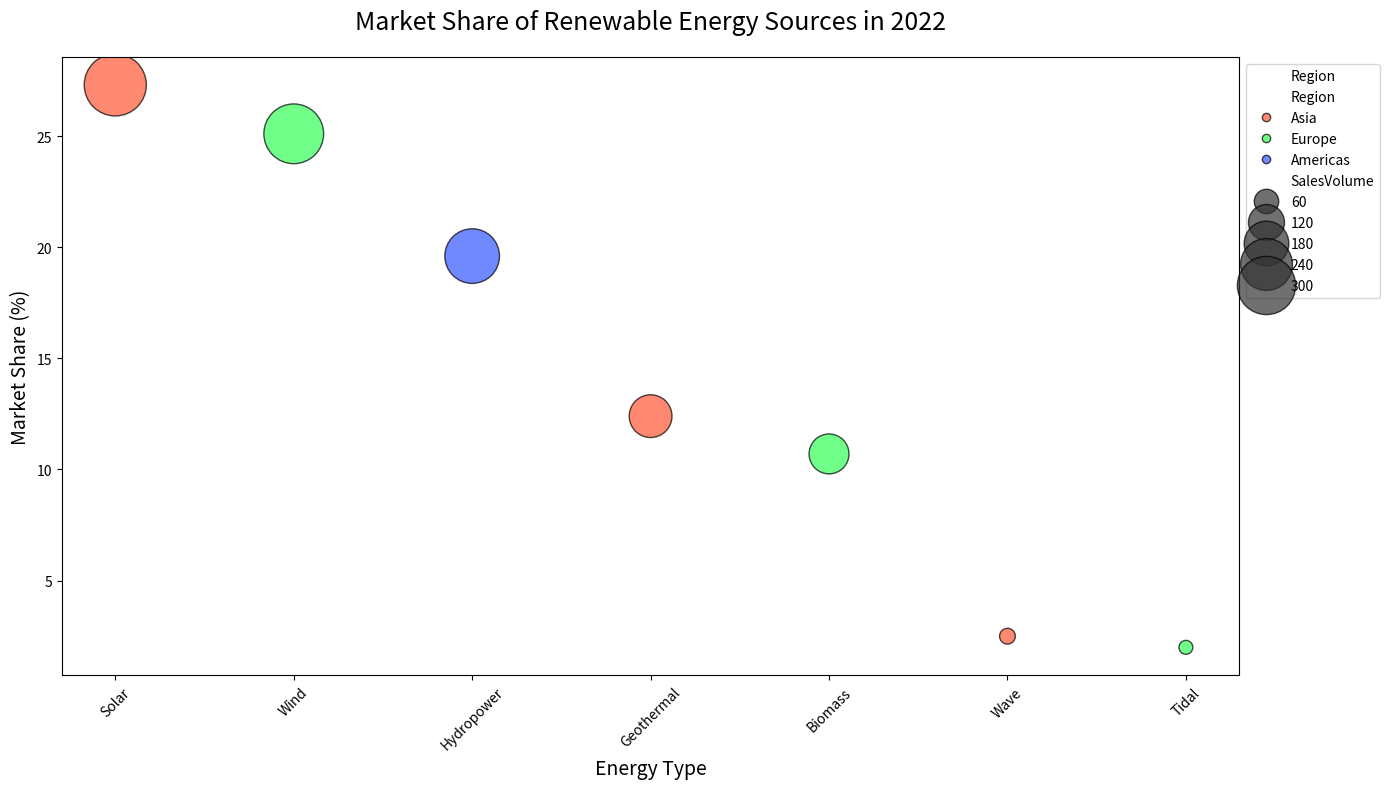

Recreate this plot in Python.

import seaborn as sns
import matplotlib.pyplot as plt
import pandas as pd

data = {
    'Type': ['Solar', 'Wind', 'Hydropower', 'Geothermal', 'Biomass', 'Wave', 'Tidal'],
    'MarketShare': [27.3, 25.1, 19.6, 12.4, 10.7, 2.5, 2.0],
    'SalesVolume': [340.2, 315.4, 265.3, 165.8, 145.6, 30.2, 25.3],
    'Region': ['Asia', 'Europe', 'Americas', 'Asia', 'Europe', 'Asia', 'Europe']
}

df = pd.DataFrame(data)

plt.figure(figsize=(14, 8))
bubble_chart = sns.scatterplot(data=df, x="Type", y="MarketShare", size="SalesVolume", hue="Region", 
                               palette=["#FF5733", "#33FF57", "#3357FF", "#FF33A8"], sizes=(100, 2000), 
                               alpha=0.7, edgecolor="k", linewidth=1)

plt.title("Market Share of Renewable Energy Sources in 2022", fontsize=18, pad=20)
plt.xlabel("Energy Type", fontsize=14)
plt.ylabel("Market Share (%)", fontsize=14)
plt.xticks(rotation=45)
plt.legend(title="Region", loc="upper left", bbox_to_anchor=(1, 1))

plt.tight_layout()
plt.show()
